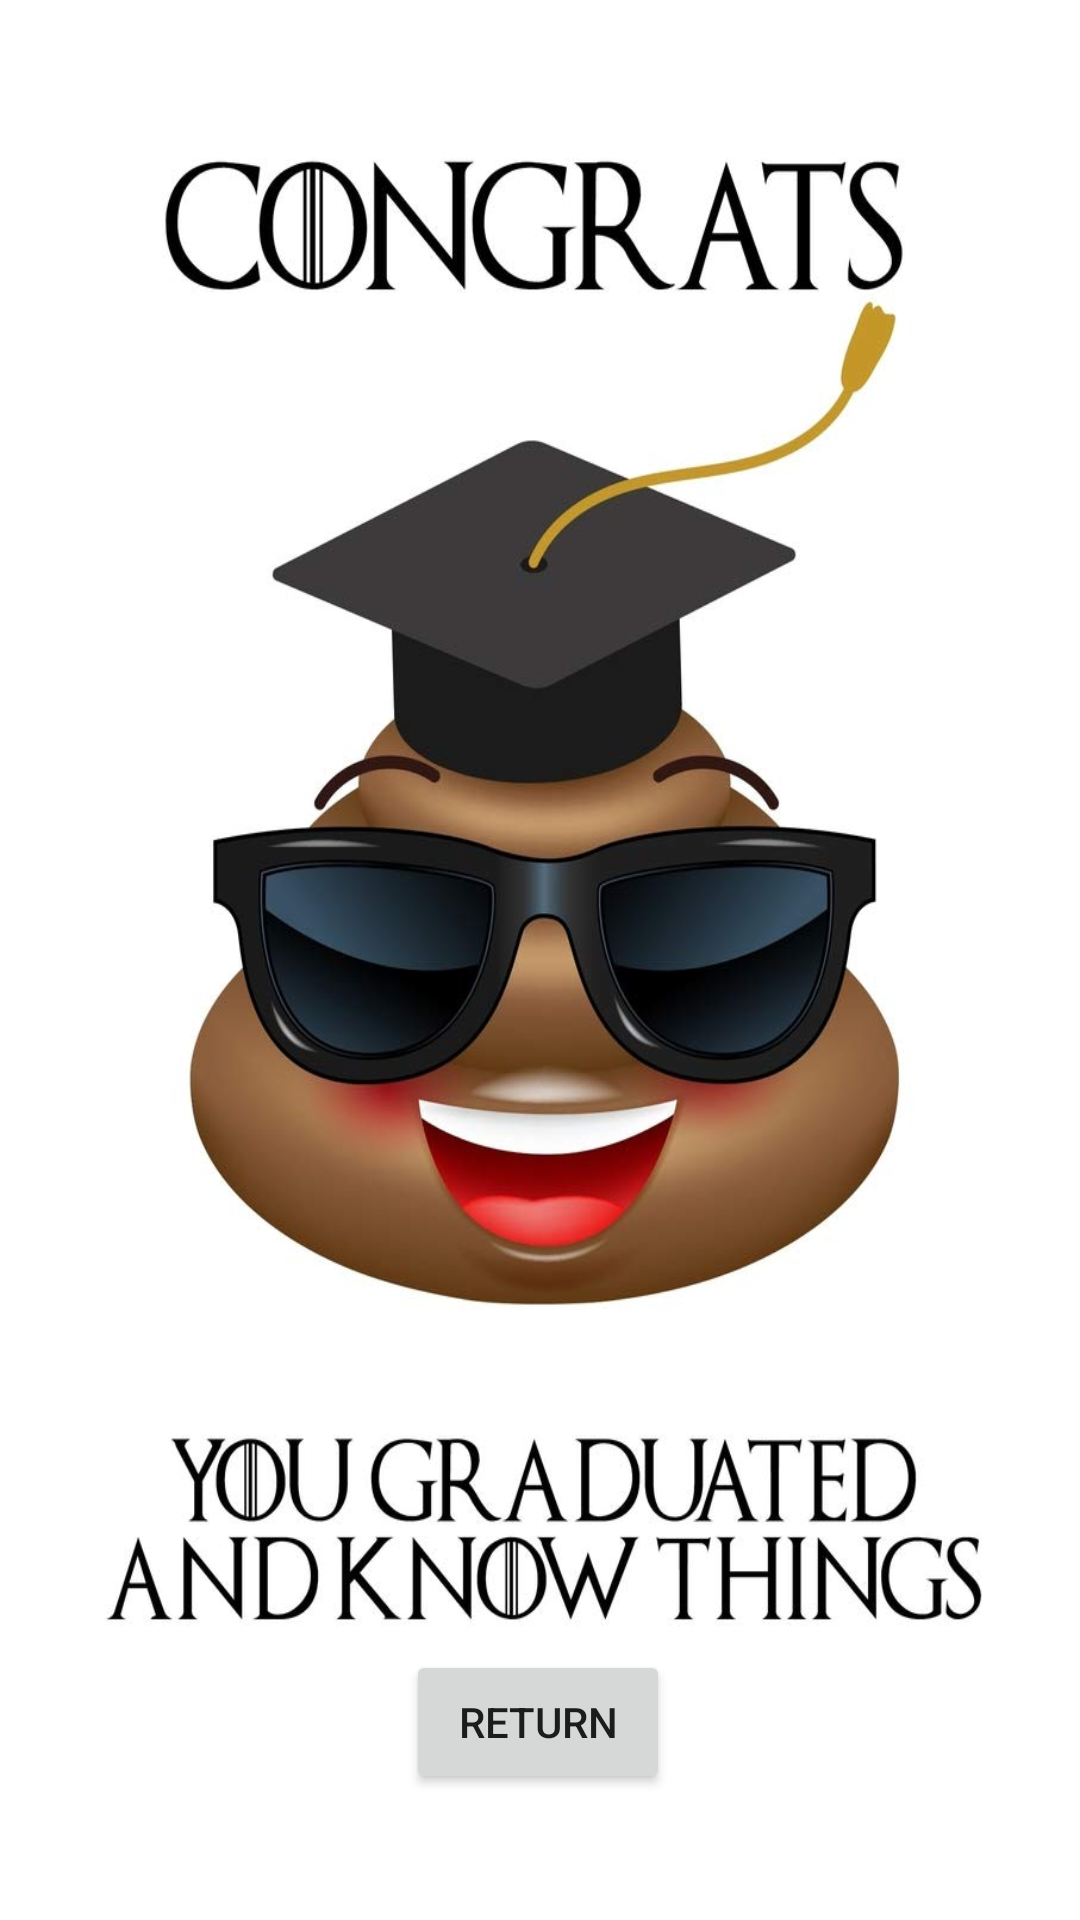

The Android layout XML behind this screen, and the referenced resources:
<!-- AndroidManifest.xml: application theme Theme.TreasureHunt_front_end -->
<!-- res/layout/activity_result.xml -->
<?xml version="1.0" encoding="utf-8"?>
<androidx.constraintlayout.widget.ConstraintLayout xmlns:android="http://schemas.android.com/apk/res/android"
    xmlns:app="http://schemas.android.com/apk/res-auto"
    xmlns:tools="http://schemas.android.com/tools"
    android:layout_width="match_parent"
    android:layout_height="match_parent"
    tools:context=".ResultActivity"
    android:background="@drawable/graduade">

    <Button
        android:id="@+id/returnButton"
        android:layout_width="wrap_content"
        android:layout_height="wrap_content"
        android:text="Return"
        app:layout_constraintBottom_toBottomOf="parent"
        app:layout_constraintEnd_toEndOf="parent"
        app:layout_constraintHorizontal_bias="0.498"
        app:layout_constraintStart_toStartOf="parent"
        app:layout_constraintTop_toTopOf="parent"
        app:layout_constraintVertical_bias="0.929" />


</androidx.constraintlayout.widget.ConstraintLayout>
<!-- resources referenced by this layout -->
<resources>
  <!-- drawable graduade: jpg bitmap (drawable, 74428 bytes) -->
  <style name="Theme.TreasureHunt_front_end" parent="Theme.MaterialComponents.DayNight.NoActionBar">
          
          <item name="colorPrimary">@color/purple_500</item>
          <item name="colorPrimaryVariant">@color/purple_700</item>
          <item name="colorOnPrimary">@color/white</item>
          
          <item name="colorSecondary">@color/teal_200</item>
          <item name="colorSecondaryVariant">@color/teal_700</item>
          <item name="colorOnSecondary">@color/black</item>
          
          <item name="android:statusBarColor" tools:targetApi="l">?attr/colorPrimaryVariant</item>
          
      </style>
  <color name="purple_500">#FF6200EE</color>
  <color name="purple_700">#FF3700B3</color>
  <color name="white">#FFFFFFFF</color>
  <color name="teal_200">#FF03DAC5</color>
  <color name="teal_700">#FF018786</color>
  <color name="black">#FF000000</color>
</resources>
